Run: headless pygame with SDL's dummy video driver; simulated clock (each Clock.tick advances the game by its frame time, no real sleeping); random seed 0; keys injected as events and as key.get_pressed() state; mouse plan: one left click at the window centre at the start of phase 2, then a move to the lower-right quarter at the start of phase 3.
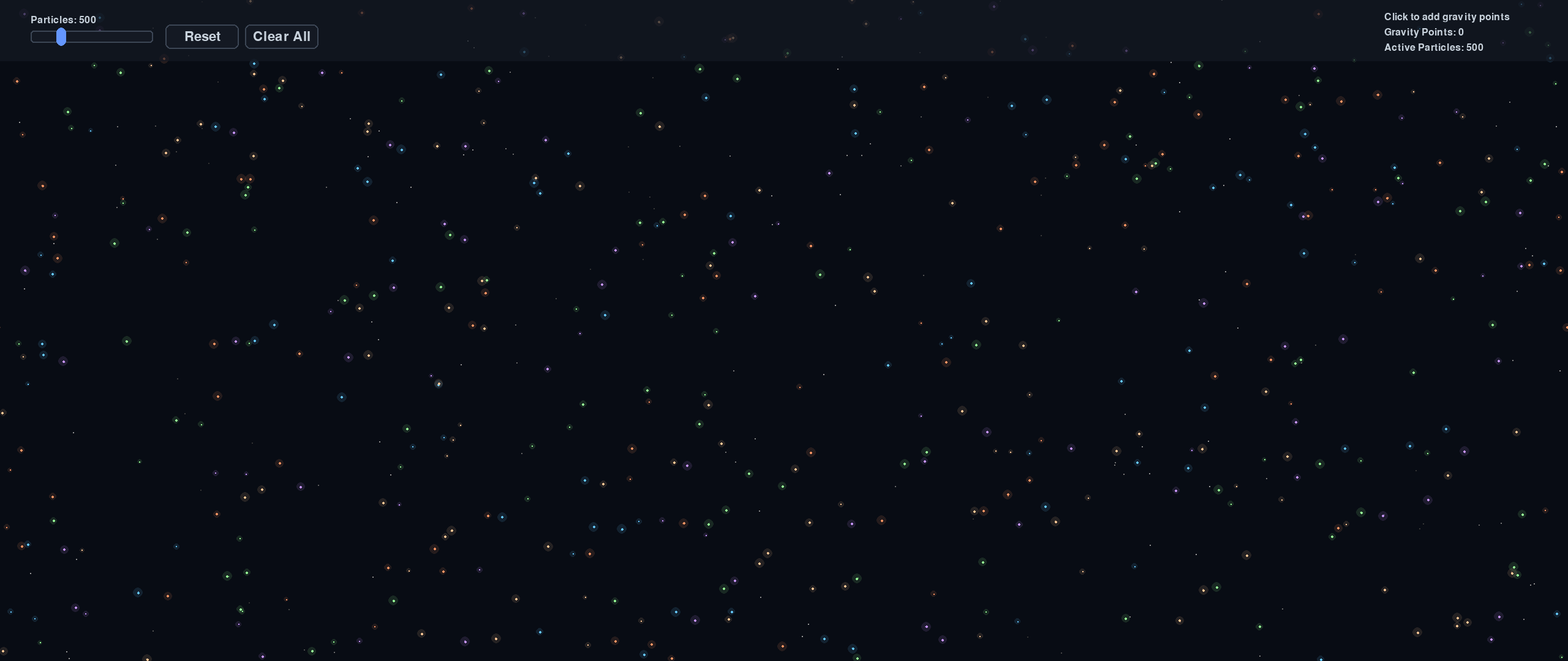
Frame 1 of 4 · flips 1–60 · no input
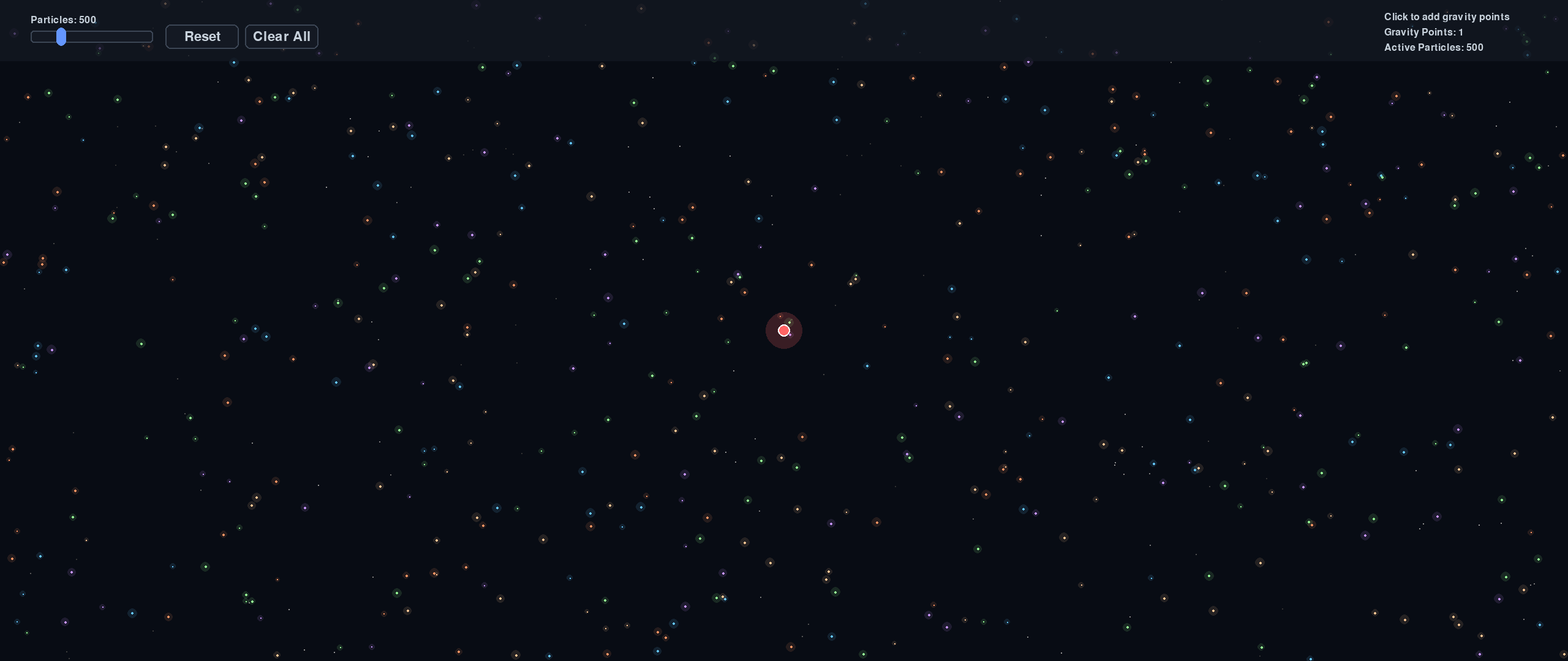
Frame 2 of 4 · flips 61–180 · clicked the window centre · tapped SPACE, RETURN · held RIGHT (→), D
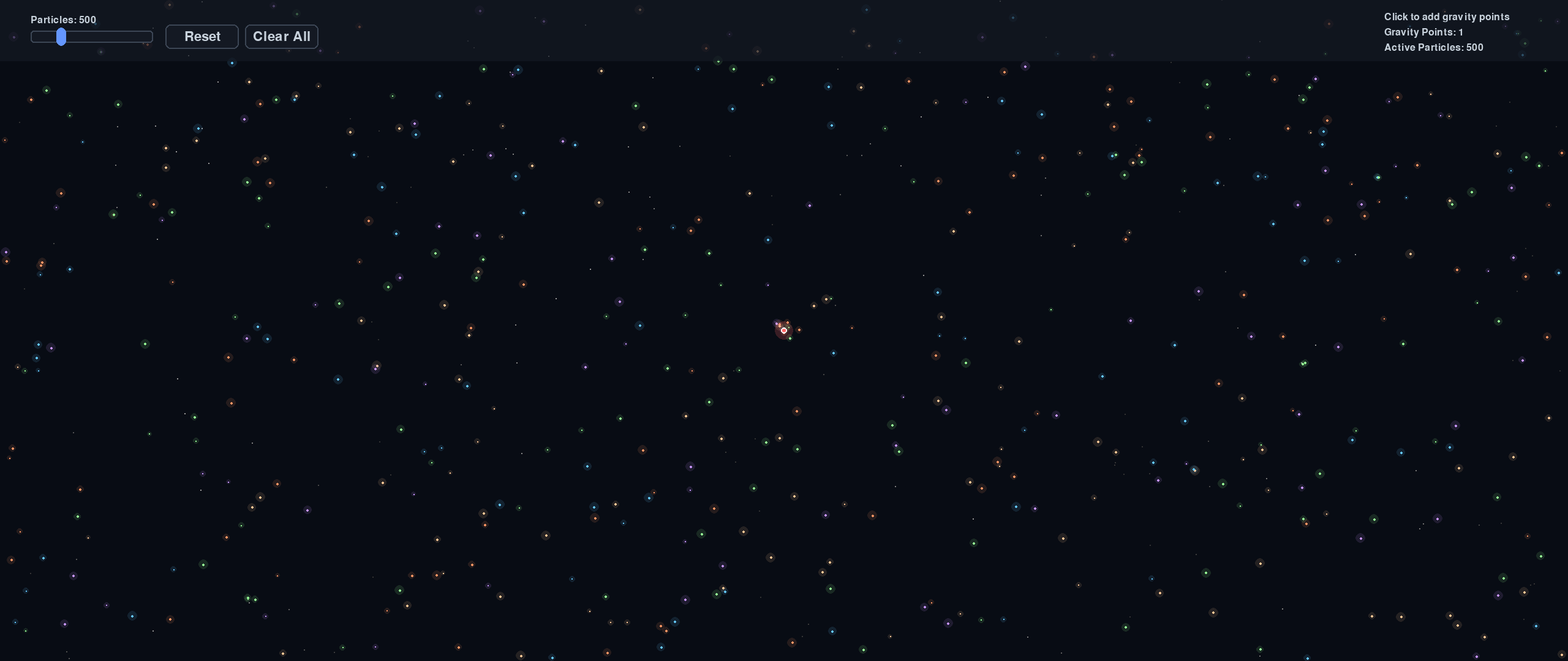
Frame 3 of 4 · flips 181–300 · moved the mouse to the lower-right quarter · held DOWN (↓), S
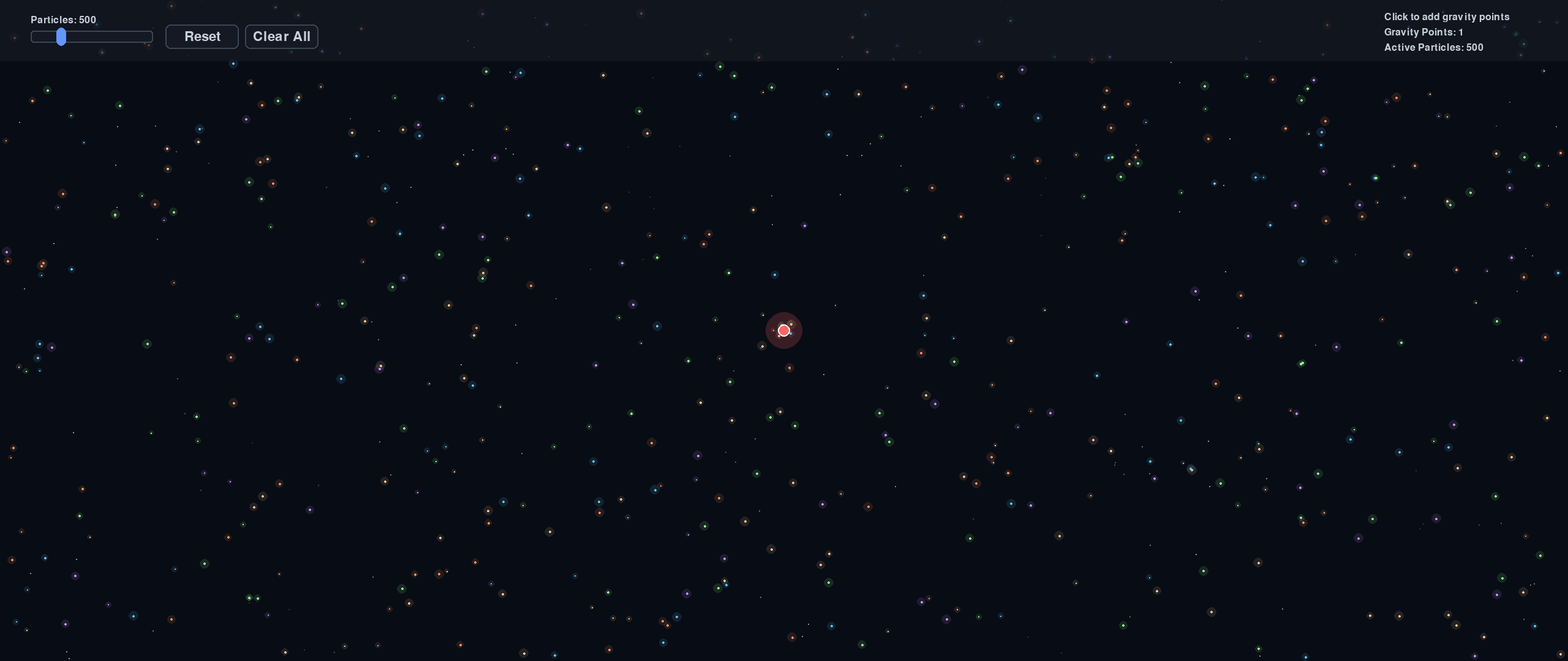
Frame 4 of 4 · flips 301–420 · held LEFT (←), A, UP (↑), W

The pygame program that drew these frames:

import pygame
import random
import math
import colorsys

"""
    egpoints.py (enhanced gravity point simulation)
    A premium gravity simulation with enhanced visual effects and user interface.
    Click to add gravity points that attract particles. Adjust particle count with a slider.
    Features smooth animations, particle trails, and a polished UI.
"""

# Initialize Pygame
pygame.init()
WIDTH, HEIGHT = 2560, 1080
screen = pygame.display.set_mode((WIDTH, HEIGHT))
pygame.display.set_caption("Premium Gravity Simulation")
clock = pygame.time.Clock()

# Fonts
font_large = pygame.font.Font(None, 48)
font_medium = pygame.font.Font(None, 32)
font_small = pygame.font.Font(None, 24)

# Colors
BACKGROUND = (8, 12, 20)
PARTICLE_COLORS = [
    (100, 200, 255),  # Light blue
    (255, 150, 100),  # Orange
    (150, 255, 150),  # Light green
    (255, 200, 150),  # Peach
    (200, 150, 255),  # Purple
]
GRAVITY_POINT_COLOR = (255, 100, 100)
UI_BACKGROUND = (20, 25, 35)
UI_BORDER = (60, 70, 85)
UI_TEXT = (200, 210, 220)
SLIDER_ACTIVE = (100, 150, 255)
BUTTON_HOVER = (80, 90, 110)

class Particle:
    def __init__(self, x, y):
        self.pos = pygame.math.Vector2(x, y)
        # Random initial velocity
        angle = random.uniform(0, 2 * math.pi)
        speed = random.uniform(0.5, 2.0)
        self.vel = pygame.math.Vector2(math.cos(angle), math.sin(angle)) * speed
        
        # Visual properties
        self.color = random.choice(PARTICLE_COLORS)
        self.size = random.uniform(1.5, 3.0)
        self.trail = []
        self.max_trail_length = 15
        self.life = 1.0
        
    def update(self, gravity_points):
        # Apply gravity from all gravity points
        for gp in gravity_points:
            direction = gp - self.pos
            dist = max(direction.length(), 15)  # Minimum distance to prevent extreme forces
            
            # Gravitational force calculation
            force_magnitude = 800 / (dist ** 1.5)  # Adjusted for smoother motion
            if direction.length() > 0:
                force = direction.normalize() * force_magnitude
                self.vel += force * 0.016  # Frame-rate independent
        
        # Apply velocity damping for smoother motion
        self.vel *= 0.985
        
        # Update position
        self.pos += self.vel
        
        # Add to trail
        self.trail.append(self.pos.copy())
        if len(self.trail) > self.max_trail_length:
            self.trail.pop(0)
        
        # Wrap around screen edges
        if self.pos.x < 0:
            self.pos.x = WIDTH
        elif self.pos.x > WIDTH:
            self.pos.x = 0
        if self.pos.y < 0:
            self.pos.y = HEIGHT
        elif self.pos.y > HEIGHT:
            self.pos.y = 0
    
    def draw(self, screen):
        # Draw trail
        for i, trail_pos in enumerate(self.trail):
            alpha = (i / len(self.trail)) * 0.3
            trail_size = self.size * (i / len(self.trail)) * 0.5
            if trail_size > 0.5:
                color_with_alpha = (*self.color, int(255 * alpha))
                trail_surface = pygame.Surface((trail_size * 2, trail_size * 2), pygame.SRCALPHA)
                pygame.draw.circle(trail_surface, color_with_alpha, 
                                 (trail_size, trail_size), trail_size)
                screen.blit(trail_surface, (trail_pos.x - trail_size, trail_pos.y - trail_size))
        
        # Draw main particle with glow effect
        glow_size = self.size * 3
        glow_surface = pygame.Surface((glow_size * 2, glow_size * 2), pygame.SRCALPHA)
        glow_color = (*self.color, 30)
        pygame.draw.circle(glow_surface, glow_color, (glow_size, glow_size), glow_size)
        screen.blit(glow_surface, (self.pos.x - glow_size, self.pos.y - glow_size))
        
        # Main particle
        pygame.draw.circle(screen, self.color, (int(self.pos.x), int(self.pos.y)), int(self.size))

class Slider:
    def __init__(self, x, y, width, height, min_val, max_val, initial_val, label):
        self.rect = pygame.Rect(x, y, width, height)
        self.min_val = min_val
        self.max_val = max_val
        self.val = initial_val
        self.label = label
        self.dragging = False
        
    def handle_event(self, event):
        if event.type == pygame.MOUSEBUTTONDOWN:
            if self.rect.collidepoint(event.pos):
                self.dragging = True
        elif event.type == pygame.MOUSEBUTTONUP:
            self.dragging = False
        elif event.type == pygame.MOUSEMOTION and self.dragging:
            rel_x = event.pos[0] - self.rect.x
            self.val = self.min_val + (rel_x / self.rect.width) * (self.max_val - self.min_val)
            self.val = max(self.min_val, min(self.max_val, self.val))
    
    def draw(self, screen):
        # Slider background
        pygame.draw.rect(screen, UI_BORDER, self.rect, border_radius=5)
        pygame.draw.rect(screen, UI_BACKGROUND, self.rect.inflate(-4, -4), border_radius=3)
        
        # Slider handle
        handle_x = self.rect.x + (self.val - self.min_val) / (self.max_val - self.min_val) * self.rect.width
        handle_rect = pygame.Rect(handle_x - 8, self.rect.y - 5, 16, self.rect.height + 10)
        pygame.draw.rect(screen, SLIDER_ACTIVE, handle_rect, border_radius=8)
        
        # Label and value
        label_text = font_small.render(f"{self.label}: {int(self.val)}", True, UI_TEXT)
        screen.blit(label_text, (self.rect.x, self.rect.y - 25))

class Button:
    def __init__(self, x, y, width, height, text, action):
        self.rect = pygame.Rect(x, y, width, height)
        self.text = text
        self.action = action
        self.hovered = False
        
    def handle_event(self, event):
        if event.type == pygame.MOUSEMOTION:
            self.hovered = self.rect.collidepoint(event.pos)
        elif event.type == pygame.MOUSEBUTTONDOWN:
            if self.rect.collidepoint(event.pos):
                self.action()
    
    def draw(self, screen):
        color = BUTTON_HOVER if self.hovered else UI_BACKGROUND
        pygame.draw.rect(screen, UI_BORDER, self.rect, border_radius=8)
        pygame.draw.rect(screen, color, self.rect.inflate(-4, -4), border_radius=6)
        
        text_surface = font_medium.render(self.text, True, UI_TEXT)
        text_rect = text_surface.get_rect(center=self.rect.center)
        screen.blit(text_surface, text_rect)

class GravitySimulation:
    def __init__(self):
        self.particles = []
        self.gravity_points = []
        self.target_particle_count = 500
        
        # UI Elements
        self.particle_slider = Slider(50, 50, 200, 20, 0, 2000, 500, "Particles")
        self.reset_button = Button(270, 40, 120, 40, "Reset", self.reset_gravity_points)
        self.clear_button = Button(400, 40, 120, 40, "Clear All", self.clear_all)
        
        # Background stars
        self.stars = [(random.randint(0, WIDTH), random.randint(0, HEIGHT), 
                      random.uniform(0.5, 2.0)) for _ in range(200)]
        
    def reset_gravity_points(self):
        self.gravity_points.clear()
        
    def clear_all(self):
        self.gravity_points.clear()
        self.particles.clear()
        
    def update_particle_count(self):
        current_count = len(self.particles)
        target_count = int(self.particle_slider.val)
        
        if current_count < target_count:
            # Add particles
            for _ in range(target_count - current_count):
                x = random.randint(0, WIDTH)
                y = random.randint(0, HEIGHT)
                self.particles.append(Particle(x, y))
        elif current_count > target_count:
            # Remove particles
            self.particles = self.particles[:target_count]
    
    def draw_background(self, screen):
        # Simple gradient background using rects for better performance
        screen.fill(BACKGROUND)
        
        # Draw stars
        for star_x, star_y, star_size in self.stars:
            alpha = 100 + int(55 * math.sin(pygame.time.get_ticks() * 0.001 + star_x * 0.01))
            alpha = max(50, min(255, alpha))  # Clamp alpha to valid range
            star_color = (alpha, alpha, alpha)
            if star_size >= 1:  # Only draw stars with valid size
                pygame.draw.circle(screen, star_color, (int(star_x), int(star_y)), max(1, int(star_size)))
    
    def draw_gravity_points(self, screen):
        for i, gp in enumerate(self.gravity_points):
            # Pulsing effect
            pulse = 1 + 0.3 * math.sin(pygame.time.get_ticks() * 0.005 + i)
            size = int(8 * pulse)
            
            # Outer glow
            glow_size = size * 3
            glow_surface = pygame.Surface((glow_size * 2, glow_size * 2), pygame.SRCALPHA)
            glow_color = (*GRAVITY_POINT_COLOR, 50)
            pygame.draw.circle(glow_surface, glow_color, (glow_size, glow_size), glow_size)
            screen.blit(glow_surface, (gp.x - glow_size, gp.y - glow_size))
            
            # Main gravity point
            pygame.draw.circle(screen, GRAVITY_POINT_COLOR, (int(gp.x), int(gp.y)), size)
            pygame.draw.circle(screen, (255, 255, 255), (int(gp.x), int(gp.y)), size, 2)
    
    def draw_ui(self, screen):
        # Semi-transparent UI background
        ui_surface = pygame.Surface((WIDTH, 100), pygame.SRCALPHA)
        ui_surface.fill((*UI_BACKGROUND, 180))
        screen.blit(ui_surface, (0, 0))
        
        # Draw UI elements
        self.particle_slider.draw(screen)
        self.reset_button.draw(screen)
        self.clear_button.draw(screen)
        
        # Instructions
        instructions = [
            "Click to add gravity points",
            f"Gravity Points: {len(self.gravity_points)}",
            f"Active Particles: {len(self.particles)}"
        ]
        
        for i, instruction in enumerate(instructions):
            text = font_small.render(instruction, True, UI_TEXT)
            screen.blit(text, (WIDTH - 300, 20 + i * 25))
    
    def run(self):
        running = True
        
        while running:
            # Handle events
            for event in pygame.event.get():
                if event.type == pygame.QUIT:
                    running = False
                elif event.type == pygame.MOUSEBUTTONDOWN:
                    # Check if click is on UI elements first
                    if event.pos[1] > 100:  # Below UI area
                        self.gravity_points.append(pygame.math.Vector2(event.pos))
                
                # Handle UI events
                self.particle_slider.handle_event(event)
                self.reset_button.handle_event(event)
                self.clear_button.handle_event(event)
            
            # Update particle count based on slider
            self.update_particle_count()
            
            # Update particles
            for particle in self.particles:
                particle.update(self.gravity_points)
            
            # Draw everything
            self.draw_background(screen)
            
            # Draw particles
            for particle in self.particles:
                particle.draw(screen)
            
            # Draw gravity points
            self.draw_gravity_points(screen)
            
            # Draw UI
            self.draw_ui(screen)
            
            pygame.display.flip()
            clock.tick(60)
        
        pygame.quit()

if __name__ == "__main__":
    simulation = GravitySimulation()
    simulation.run()
